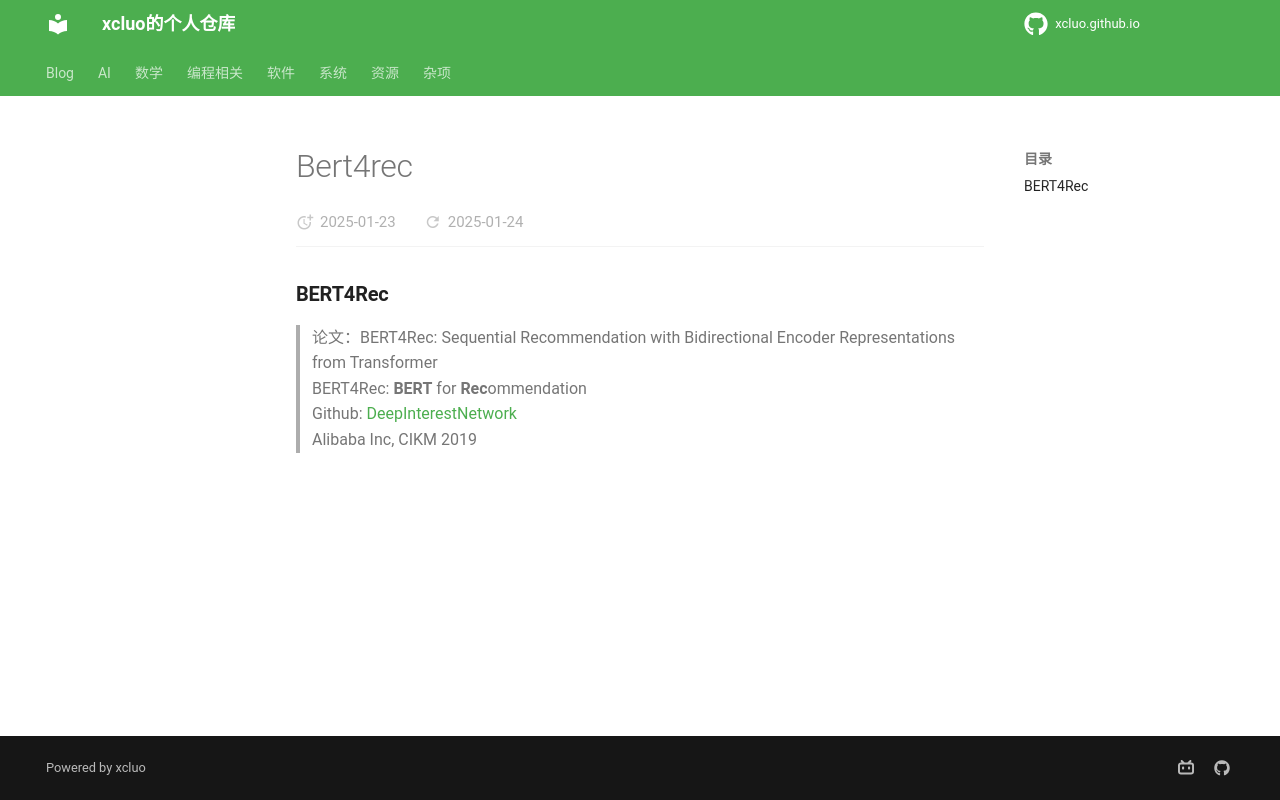

repository: xcluo/xcluo.github.io · page: AI/Paper_Reading/LM/Search_Recommender/bert4rec.html · generator: mkdocs

### BERT4Rec
> 论文：BERT4Rec: Sequential Recommendation with Bidirectional Encoder Representations from Transformer  
> BERT4Rec: **BERT** for **Rec**ommendation  
> Github: [DeepInterestNetwork](https://github.com/zhougr1993/DeepInterestNetwork)  
> Alibaba Inc, CIKM 2019
